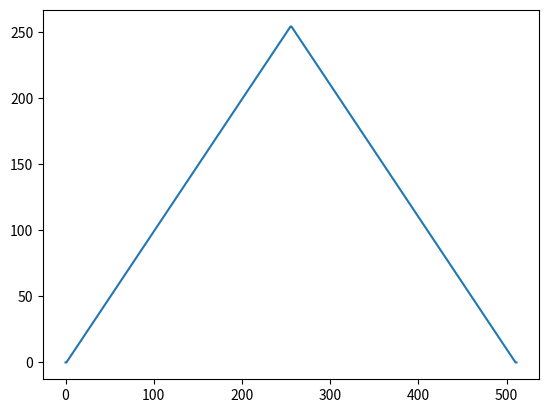

Python code for this plot:
from math import *
from matplotlib import pyplot as plt # 用于预览生成的波形

# FILENAME = "512_square.coe" # 方波
# FILENAME = "512_sine.coe" # 正弦波
# FILENAME = "512_ramp.coe" # 锯齿波
FILENAME = "512_triangle.coe"  # 三角波
WIDTH = 8
DEPTH = 512

hex_table = ['0', '1', '2', '3', '4', '5', '6', '7', '8', '9', 'a', 'b', 'c', 'd', 'e', 'f']
points = []
out = []

file = open(FILENAME, "w+")
file.write("memory_initialization_radix=16;\n") # 数据以16进制格式存储
file.write("memory_initialization_vector=")
base = 2**(WIDTH - 1) - 1

for i in range(DEPTH):

    # var = int(base + (-1 if i >= DEPTH // 2 else 1) * base) # 方波
    # var = int(base + sin(i / DEPTH * 2 * pi) * base) # 正弦波
    # var = int(i / DEPTH * (2 ** WIDTH - 1)) # 锯齿波
    var = int((1 - abs((i * 2 / (DEPTH - 1)) - 1)) * (2**WIDTH - 1))  # 三角波

    if var >= 2**WIDTH: # 抹平超出范围的数据
        var = 2**WIDTH - 1
    points.append(var)

    var_hex = ""
    while (var > 0):
        var_hex += hex_table[var & 0xf] # 取低4位并转换为16进制存入var_hex中
        var >>= 4 # 右移去掉已处理的4位
    var_hex += '0' * ((WIDTH - 1) // 4 - len(var_hex) + 1) # 根据WIDTH补零
    out.append(var_hex[::-1]) # 将var_hex中的内容翻转

for i in range(DEPTH):  # 逆序存入文件
    print(out[DEPTH - i - 1], end=" ")
    file.write(out[DEPTH - i - 1] + " ")

file.close()
plt.plot(points) # 用于预览生成的波形
plt.show() # 用于预览生成的波形
